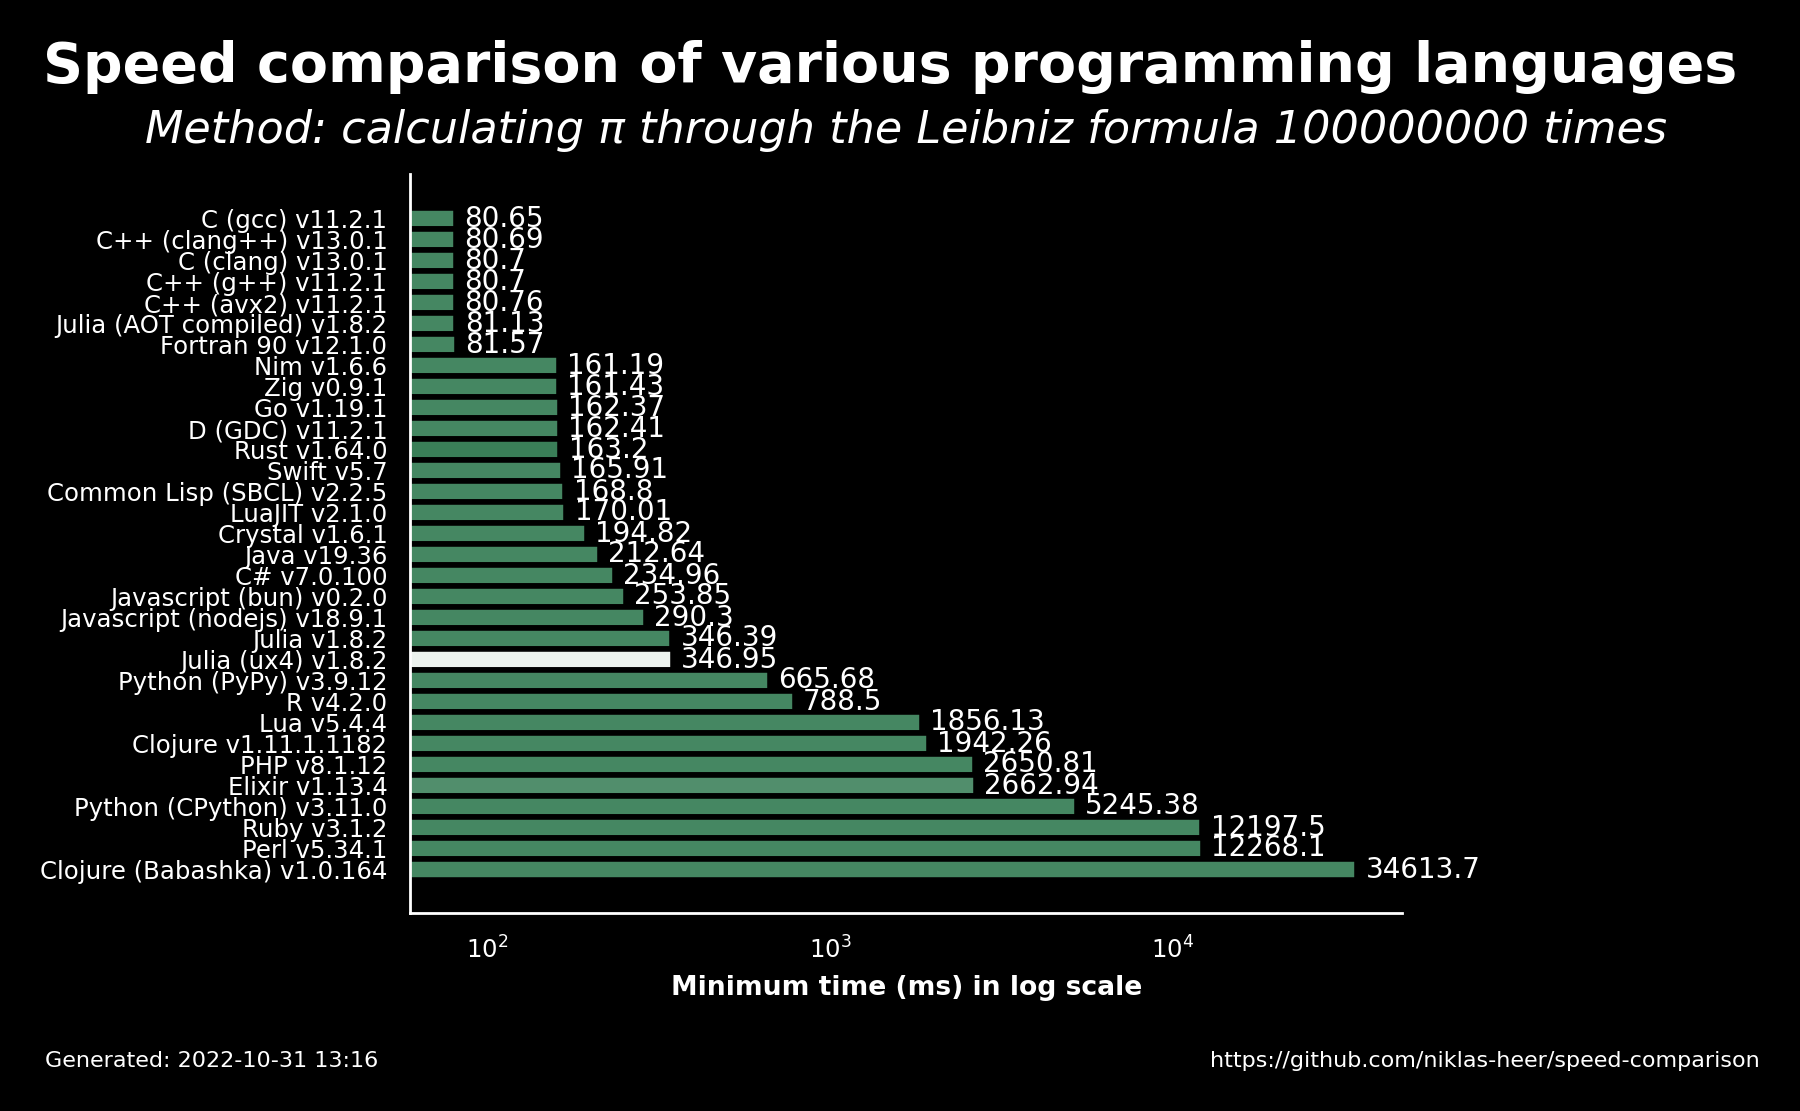

Data behind this chart, as committed beside it:
name, version, median, min, max, accuracy
C (gcc), 11.2.1, 80.7, 80.65, 80.8, 8.497
C++ (clang++), 13.0.1, 80.72, 80.69, 80.81, 8.497
C (clang), 13.0.1, 80.71, 80.7, 80.86, 8.497
C++ (g++), 11.2.1, 80.79, 80.7, 81.14, 8.497
C++ (avx2), 11.2.1, 80.78, 80.76, 80.85, 8.497
Julia (AOT compiled), 1.8.2, 81.14, 81.13, 81.19, 8.497
Fortran 90, 12.1.0, 81.66, 81.57, 81.66, 8.497
Nim, 1.6.6, 161.2, 161.2, 161.3, 8.497
Zig, 0.9.1, 161.8, 161.4, 162.3, 8.497
Go, 1.19.1, 162.5, 162.4, 162.6, 8.497
D (GDC), 11.2.1, 162.5, 162.4, 162.8, 8.497
Rust, 1.64.0, 163.3, 163.2, 163.4, 8.54
Swift, 5.7, 165.9, 165.9, 167.9, 8.497
Common Lisp (SBCL), 2.2.5, 169, 168.8, 169.2, 8.497
LuaJIT, 2.1.0, 170, 170, 170.2, 8.497
Crystal, 1.6.1, 195.3, 194.8, 195.5, 8.497
Java, 19.36, 214.1, 212.6, 214.2, 8.497
C#, 7.0.100, 235.8, 235, 240, 8.497
Javascript (bun), 0.2.0, 255.9, 253.8, 257.6, 8.497
Javascript (nodejs), 18.9.1, 290.5, 290.3, 290.8, 8.497
Julia, 1.8.2, 347.9, 346.4, 348.4, 8.497
Julia (ux4), 1.8.2, 347.8, 346.9, 349.2, 7.798
Python (PyPy), 3.9.12, 670.9, 665.7, 675, 8.497
R, 4.2.0, 789.2, 788.5, 800.6, 8.497
Lua, 5.4.4, 1856, 1856, 1864, 8.497
Clojure, 1.11.1.1182, 1960, 1942, 2019, 8.497
PHP, 8.1.12, 2663, 2651, 2671, 8.497
Elixir, 1.13.4, 2672, 2663, 2675, 8.433
Python (CPython), 3.11.0, 5254, 5245, 5288, 8.497
Ruby, 3.1.2, 12224, 12198, 12303, 8.497
Perl, 5.34.1, 12280, 12268, 12471, 8.497
Clojure (Babashka), 1.0.164, 34621, 34614, 34779, 8.497
